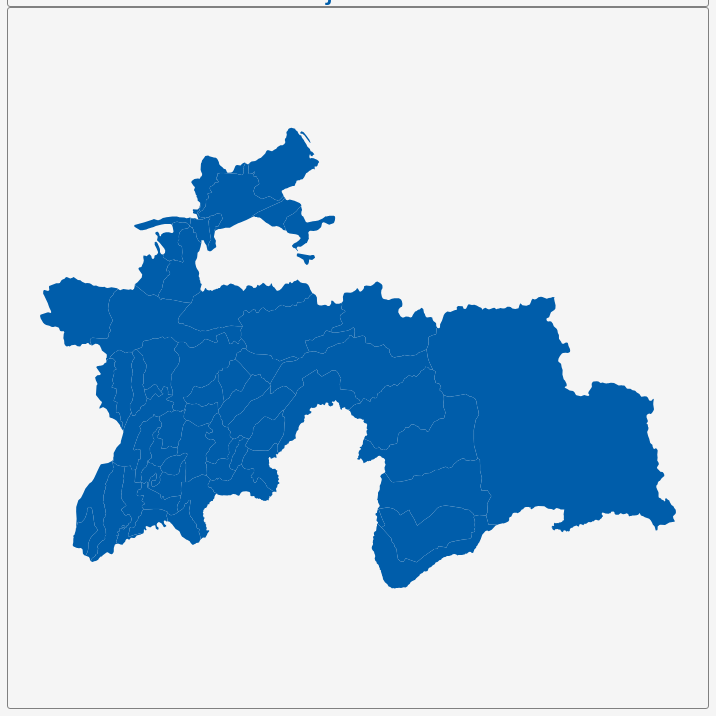
D3 v3 page, settled after 360 driven frames (6 s of simulated time); the page loaded 1 data file(s).


        var dim = 700;
        const center = {
            "lng": 71.2622,
            "lat": 38.8913
        };
        var scale = 5224;

        var title = document.getElementById('title');
        title.style.width = dim;
        title.style.marginLeft = "calc(50% - " + (dim / 2) + "px)";
        var map = document.getElementById('map')
        map.style.width = dim;
        map.style.marginLeft = "calc(50% - " + (dim / 2) + "px)";

        var tooltip = d3
            .select("#map")
            .append("div")
            .attr("class", "tooltip")
            .attr("opacity", 0);
        var width = dim,
            height = dim;

        var svg = d3.select("#map")
            .append("svg")
            .attr("width", width)
            .attr("height", height);

        scale = scale * .9;// to give 5% padding on each side
        var projection = d3.geo.mercator()
            .center([center.lng, center.lat])
            .scale(scale)
            .translate([width / 2, height / 2]);
        var geoPath = d3.geo.path()
            .projection(projection);

        var g = svg.append("g");
        d3.json("geosource.json", function (json) {
            g.selectAll("path")
                .data(json.features)
                .enter()
                .append("path")
                .attr("d", geoPath)
                .attr("class", "polygon")
                .on("mouseover", mouseover)
                .on("mouseout", mouseout)
                .on("mousemove", mousemove);

            svg.call(d3.behavior.zoom().on("zoom", () => {
                g.attr("transform", "translate(" + d3.event.translate.join(",") + ")scale(" + d3.event.scale + ")");
            }));
        });
        function mouseover(d) {
            d3.select(this).attr("class", "hover");
            tooltip.style("opacity", 0.9);
            tooltip.html((d.properties.NAME_2 && "<b>" + d.properties.NAME_2 + "</b><br>" || '') +
                (d.properties.ENGTYPE_2 && d.properties.ENGTYPE_2 + "<br>" || '') +
                (d.properties.NAME_1 && d.properties.NAME_1));
        }
        function mouseout(d) {
            d3.select(this).attr("class", "polygon");
            tooltip.style("opacity", 0);
        }
        function mousemove(d) {
            tooltip.style({
                left: function () {
                    if (d3.event.pageX > 800) {
                        return d3.event.pageX - 180 + "px";
                    } else {
                        return d3.event.pageX + 23 + "px";
                    }
                },
                top: d3.event.pageY - 20 + "px",
            });
        }
    

### data: geosource.json
{
 "type": "FeatureCollection",
 "features": [
  {
   "type": "Feature",
   "geometry": {
    "type": "Polygon",
    "coordinates": "[... 1 items]"
   },
   "properties": {
    "GID_0": "TJK",
    "NAME_0": "Tajikistan",
    "GID_1": "TJK.1_1",
    "NAME_1": "Dushanbe",
    "NL_NAME_1": "",
    "GID_2": "TJK.1.1_1",
    "NAME_2": "Rudaki",
    "VARNAME_2": "",
    "NL_NAME_2": "",
    "TYPE_2": "",
    "ENGTYPE_2": "",
    "CC_2": "",
    "HASC_2": ""
   }
  },
  {
   "type": "Feature",
   "geometry": {
    "type": "Polygon",
    "coordinates": "[... 1 items]"
   },
   "properties": {
    "GID_0": "TJK",
    "NAME_0": "Tajikistan",
    "GID_1": "TJK.2_1",
    "NAME_1": "Gorno-Badakhshan",
    "NL_NAME_1": "",
    "GID_2": "TJK.2.1_1",
    "NAME_2": "Darvoz",
    "VARNAME_2": "",
    "NL_NAME_2": "",
    "TYPE_2": "",
    "ENGTYPE_2": "",
    "CC_2": "",
    "HASC_2": ""
   }
  },
  {
   "type": "Feature",
   "geometry": {
    "type": "Polygon",
    "coordinates": "[... 1 items]"
   },
   "properties": {
    "GID_0": "TJK",
    "NAME_0": "Tajikistan",
    "GID_1": "TJK.2_1",
    "NAME_1": "Gorno-Badakhshan",
    "NL_NAME_1": "",
    "GID_2": "TJK.2.2_1",
    "NAME_2": "Ishkoshim",
    "VARNAME_2": "",
    "NL_NAME_2": "",
    "TYPE_2": "",
    "ENGTYPE_2": "",
    "CC_2": "",
    "HASC_2": ""
   }
  },
  {
   "type": "Feature",
   "geometry": {
    "type": "Polygon",
    "coordinates": "[... 1 items]"
   },
   "properties": {
    "GID_0": "TJK",
    "NAME_0": "Tajikistan",
    "GID_1": "TJK.2_1",
    "NAME_1": "Gorno-Badakhshan",
    "NL_NAME_1": "",
    "GID_2": "TJK.2.3_1",
    "NAME_2": "Murghob",
    "VARNAME_2": "",
    "NL_NAME_2": "",
    "TYPE_2": "",
    "ENGTYPE_2": "",
    "CC_2": "",
    "HASC_2": ""
   }
  },
  {
   "type": "Feature",
   "geometry": {
    "type": "Polygon",
    "coordinates": "[... 1 items]"
   },
   "properties": {
    "GID_0": "TJK",
    "NAME_0": "Tajikistan",
    "GID_1": "TJK.2_1",
    "NAME_1": "Gorno-Badakhshan",
    "NL_NAME_1": "",
    "GID_2": "TJK.2.4_1",
    "NAME_2": "Roshtqala",
    "VARNAME_2": "",
    "NL_NAME_2": "",
    "TYPE_2": "",
    "ENGTYPE_2": "",
    "CC_2": "",
    "HASC_2": ""
   }
  },
  {
   "type": "Feature",
   "geometry": {
    "type": "Polygon",
    "coordinates": "[... 1 items]"
   },
   "properties": {
    "GID_0": "TJK",
    "NAME_0": "Tajikistan",
    "GID_1": "TJK.2_1",
    "NAME_1": "Gorno-Badakhshan",
    "NL_NAME_1": "",
    "GID_2": "TJK.2.5_1",
    "NAME_2": "Rushon",
    "VARNAME_2": "",
    "NL_NAME_2": "",
    "TYPE_2": "",
    "ENGTYPE_2": "",
    "CC_2": "",
    "HASC_2": ""
   }
  },
  {
   "type": "Feature",
   "geometry": {
    "type": "Polygon",
    "coordinates": "[... 1 items]"
   },
   "properties": {
    "GID_0": "TJK",
    "NAME_0": "Tajikistan",
    "GID_1": "TJK.2_1",
    "NAME_1": "Gorno-Badakhshan",
    "NL_NAME_1": "",
    "GID_2": "TJK.2.6_1",
    "NAME_2": "Shughnon",
    "VARNAME_2": "",
    "NL_NAME_2": "",
    "TYPE_2": "",
    "ENGTYPE_2": "",
    "CC_2": "",
    "HASC_2": ""
   }
  },
  {
   "type": "Feature",
   "geometry": {
    "type": "Polygon",
    "coordinates": "[... 1 items]"
   },
   "properties": {
    "GID_0": "TJK",
    "NAME_0": "Tajikistan",
    "GID_1": "TJK.2_1",
    "NAME_1": "Gorno-Badakhshan",
    "NL_NAME_1": "",
    "GID_2": "TJK.2.7_1",
    "NAME_2": "Vanj",
    "VARNAME_2": "",
    "NL_NAME_2": "",
    "TYPE_2": "",
    "ENGTYPE_2": "",
    "CC_2": "",
    "HASC_2": ""
   }
  },
  "... 51 more items"
 ]
}